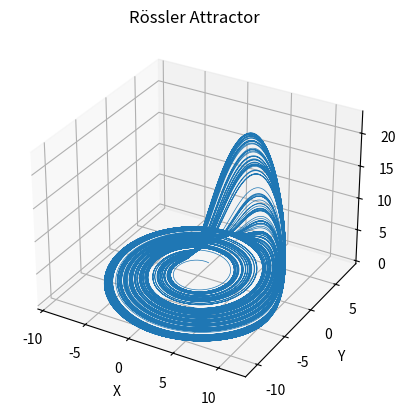

The script that saved this image:
# import numpy as np
# import matplotlib.pyplot as plt
# import chaotic_maps as cm
#
# plt_title_fontsize = 20
# plt_sub_title_fontsize = 18
#
# #%%
# # 模型基础参数设置
# ux1 = 0.5
# ux2 = 0.5
# ux3 = 0.1
# ux4 = 0.1
# # xstate0 = [ux1,ux2,ux3,ux4]
# #  模型已知的参数
# ua    = 1.2
# ub    = 0.1
# uc    = 0.5
# ud    = 1.72
# ue    = np.pi / 6
# uk0   = 0.1
# uk1   = -10
# uk2   = 0.5
# utao  = 1
# # parameters = [ua,ub,uc,ud,ue,uk0,uk1,utao0,utao1]
# parameters_init = np.array(( ux1,ux2,ux3,ux4,ua,ub,uc,ud,ue,uk0,uk1,uk2,utao ))
#
# # 相关控制参数
# # param_var_range = np.linspace(-1.3,1.2,300)
# param_var_range = np.linspace(0.5,1.3,300)
# chaotic_dim_num = 4
# n_iterations = 700
# param_seqnum = 4
# y_points = 500
# dropped_steps = 2000
#
# #%%
# # 分岔点图绘制
# # 计算关于参数parameters[parameter_seqnum]在param_var_range范围变动时的分岔点集
# x_list, y_list = cm.nD_bifurcation_data(
#     f = cm.mod_4d_TBMHM ,
#     init = parameters_init ,
#     parameter_range = param_var_range ,
#     parameter_seqnum = param_seqnum ,
#     y_points = y_points,
#     dropped_steps = dropped_steps
# )
#
# # 将计算结果展开为序列
# para_list = y_list[:,:,param_seqnum].flatten()
# y0_list = y_list[:,:,0].flatten()
# y1_list = y_list[:,:,1].flatten()
# y2_list = y_list[:,:,2].flatten()
# y3_list = y_list[:,:,3].flatten()
#
# # 绘制分岔图
# fig, ((ax1, ax2),(ax3, ax4)) = plt.subplots(2, 2, figsize=(10, 6))
# ax1.plot( para_list,y0_list, "r,")
# ax1.set_title("Bifurcation Diagram:x",fontsize=plt_sub_title_fontsize)
# ax1.set_xlim(param_var_range[0], param_var_range[-1] )
#
# ax2.plot( para_list,y1_list, "b,")
# ax2.set_title("Bifurcation Diagram:y",fontsize=plt_sub_title_fontsize)
# ax2.set_xlim(param_var_range[0], param_var_range[-1])
#
# ax3.plot( para_list,y2_list, "g,")
# ax3.set_title("Bifurcation Diagram:z",fontsize=plt_sub_title_fontsize)
# ax3.set_xlim(param_var_range[0], param_var_range[-1])
#
# ax4.plot( para_list,y3_list, "y,")
# ax4.set_title("Bifurcation Diagram:u",fontsize=plt_sub_title_fontsize)
# ax4.set_xlim(param_var_range[0], param_var_range[-1])
# # plt.xlabel("xlabel")
# # plt.ylabel("ylabel")
# plt.subplots_adjust(wspace=0.2, hspace=0.3)
# plt.suptitle("My Plot Title",fontsize=plt_title_fontsize)
# fig.subplots_adjust(left=0.05 ,right=0.95, bottom=0.07, top=0.88)
#
# plt.show()
#
#
# lya_list = cm.nD_chaotic_Lya_calc(
#     chaotic_map      = cm.mod_4d_TBMHM          ,
#     jacobian         = cm.mod_4d_TBMHM_Jac      ,
#     init             = parameters_init          ,
#     n_iterations     = n_iterations             ,
#     chaotic_dim_num  = chaotic_dim_num          ,
#     parameter_range  = param_var_range          ,
#     parameter_seqnum = param_seqnum
# )
#
# lya_list0 = lya_list[:,0]
# lya_list1 = lya_list[:,1]
# lya_list2 = lya_list[:,2]
# lya_list3 = lya_list[:,3]
#
# fig, ( ax1 ) = plt.subplots(1, 1, figsize=(9, 6))
#
#
# l0, = ax1.plot(param_var_range, lya_list0, "r-", linewidth=1, label = 'LE1')
# ax1.set_xlim(param_var_range[0], param_var_range[-1])
# l1, = ax1.plot(param_var_range, lya_list1, "b-", label = 'LE1')
# l2, = ax1.plot(param_var_range, lya_list2, "g-", label = 'LE1')
# l3, = ax1.plot(param_var_range, lya_list3, "y-", label = 'LE1')
#
# ax1.legend( handles=[l0,l1,l2,l3],labels = [ 'LE0', 'LE1', 'LE2', 'LE3' ], loc = 'best', fontsize = plt_sub_title_fontsize )
# plt.xlabel("param",fontsize = plt_sub_title_fontsize)
# plt.ylabel("Lya",fontsize = plt_sub_title_fontsize)
# plt.subplots_adjust(wspace=0.2, hspace=0.3)
# plt.suptitle("Lya diagram",fontsize=plt_title_fontsize)
# fig.subplots_adjust(left=0.10 ,right=0.96, bottom=0.11, top=0.91)
#
# plt.show()
#
# #%%
#
# import numpy as np
# from scipy import stats
# import matplotlib.pyplot as plt
#
# mean, std = 1, 0.3
# sample_size = 2000
#
# # norm distribution
# samples = stats.norm.rvs(mean, std, size=sample_size)
#
# res = stats.relfreq(samples, numbins=20)
# pdf_value = res.frequency
# cdf_value = np.cumsum(res.frequency)
#
# x = res.lowerlimit + np.linspace(0, res.binsize * res.frequency.size, res.frequency.size)
#
# fig, (ax1, ax2) = plt.subplots(2, 1, figsize=(10, 4))
# ax1.set_xlabel('Frequency (MHz)')
# ax1.set_ylabel('Probability')
# ax1.hist(samples, 15, density=True)
#
# ax1.set_xlim([x.min(), x.max()])
# ax1.grid(True, linestyle='--', alpha=0.4)
# ax2.set_xlabel('Frequency (MHz)')
# ax2.set_ylabel('Cumulative Probability')
# ax2.plot(x, cdf_value)
# ax2.grid(True, linestyle='--', alpha=0.4)
#
# plt.show()
#
# fig, (ax1, ax2) = plt.subplots(1, 2, figsize=(14, 4))
#
# ax1.set_xlabel('Frequency (MHz)',fontsize = 18)
# ax1.set_ylabel('Cumulative Probability',fontsize = 20)
# ax1.plot(x, cdf_value)
# ax1.grid(True, linestyle='--', alpha=0.4)
#
# ax2.set_xlabel('U',fontsize = 20)
# ax2.set_ylabel('x_i',fontsize = 20)
# ax2.plot(cdf_value,x)
# ax2.grid(True, linestyle='--', alpha=0.4)
# fig.subplots_adjust(left=0.10 ,right=0.96, bottom=0.15, top=0.91)
#
# plt.show()

import numpy as np
from scipy.integrate import solve_ivp
import matplotlib.pyplot as plt
from mpl_toolkits.mplot3d import Axes3D

# Rössler系统的微分方程
def rossler_system(t, state, a, b, c):
    x, y, z = state
    dxdt = -y - z
    dydt = x + a * y
    dzdt = b + z * (x - c)
    return [dxdt, dydt, dzdt]

# 参数
a, b, c = 0.2, 0.2, 5.7

# 初始条件
initial_state = [0.0, 2.0, 0.0]

# 时间范围
t_span = (0, 1000)
t_eval = np.linspace(t_span[0], t_span[1], 100000)

# 求解微分方程
sol = solve_ivp(rossler_system, t_span, initial_state, args=(a, b, c), t_eval=t_eval)

# 提取解
x, y, z = sol.y

# 绘制三维相图
fig = plt.figure()
ax = fig.add_subplot(111, projection='3d')
ax.plot(x, y, z, lw=0.5)
ax.set_xlabel('X')
ax.set_ylabel('Y')
ax.set_zlabel('Z')
ax.set_title('Rössler Attractor')
plt.show()